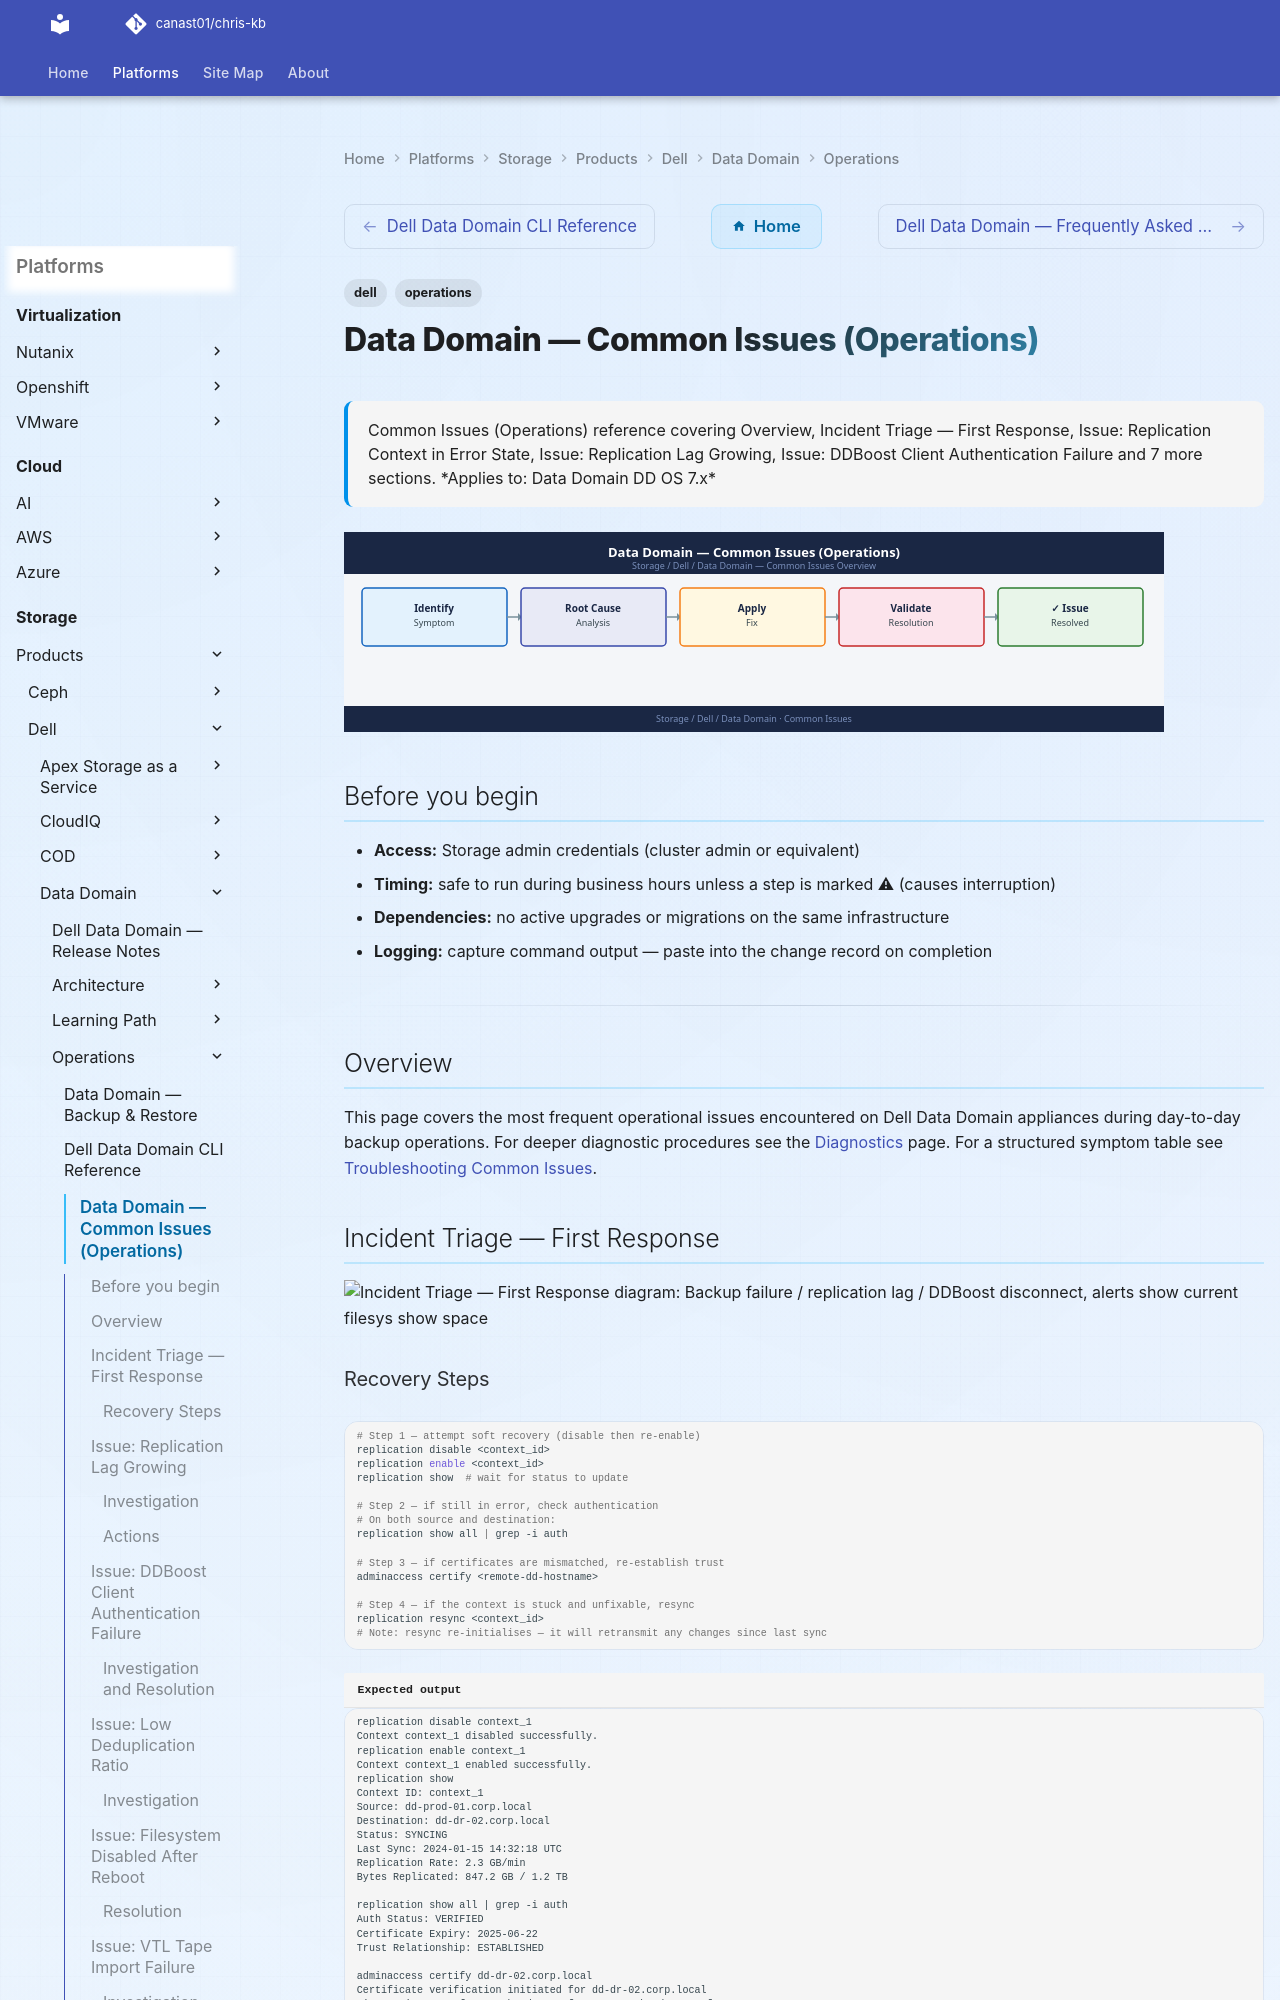

repository: canast01/chris-kb · page: storage/products/dell/data-domain/operations/common-issues/index.html · generator: mkdocs

---
tags:
  - dell
  - operations
description: "Common Issues (Operations) reference covering Overview, Incident Triage — First Response, Issue: Replication Context in Error State, Issue: Replication..."
---
# Data Domain — Common Issues (Operations)

<div class="kb-summary">
Common Issues (Operations) reference covering Overview, Incident Triage — First Response, Issue: Replication Context in Error State, Issue: Replication Lag Growing, Issue: DDBoost Client Authentication Failure and 7 more sections.

*Applies to: Data Domain DD OS 7.x*
</div>
![Data Domain — Common Issues (Operations)](../../../../../assets/storage-dell-data-domain-operations-common-issues.svg)

## Before you begin

- **Access:** Storage admin credentials (cluster admin or equivalent)
- **Timing:** safe to run during business hours unless a step is marked ⚠ (causes interruption)
- **Dependencies:** no active upgrades or migrations on the same infrastructure
- **Logging:** capture command output — paste into the change record on completion

---

## Overview

This page covers the most frequent operational issues encountered on Dell Data Domain appliances during day-to-day backup operations. For deeper diagnostic procedures see the [Diagnostics](../troubleshooting/diagnostics.md) page. For a structured symptom table see [Troubleshooting Common Issues](../troubleshooting/common-issues.md).

## Incident Triage — First Response

```d2
direction: right

A: "Backup failure / replication lag / DDBoost disconnect" {shape: rectangle}
B: "alerts show current\nfilesys show space" {shape: rectangle}
C: "filesys post-comp\n> 90%?" {shape: rectangle}
D: "filesys clean start\nCoordinate backup expiry" {shape: rectangle}
E: "filesys status\nEnabled + Running?" {shape: rectangle}
F: "disk show state\nalerts show current\nfilesys enable (if no HW alerts" {shape: rectangle}
G: "Replication context\nin Error?" {shape: rectangle}
H: "replication show errors\nnet ping destination\nCheck destination capacity" {shape: rectangle}
I: "DDBoost client\ndisconnected?" {shape: rectangle}
J: "ddboost show clients\nReset DD Boost password\nUpdate backup app credentials" {shape: rectangle}
K: "Check backup app logs\nfor specific error code" {shape: rectangle}
L: "Open Dell support case\nif unresolved" {shape: rectangle}

A -> B
B -> C
C -> D
C -> E
E -> F
E -> G
G -> H
G -> I
I -> J
I -> K
D -> F
F -> H
H -> J
J -> K
K -> L
```
